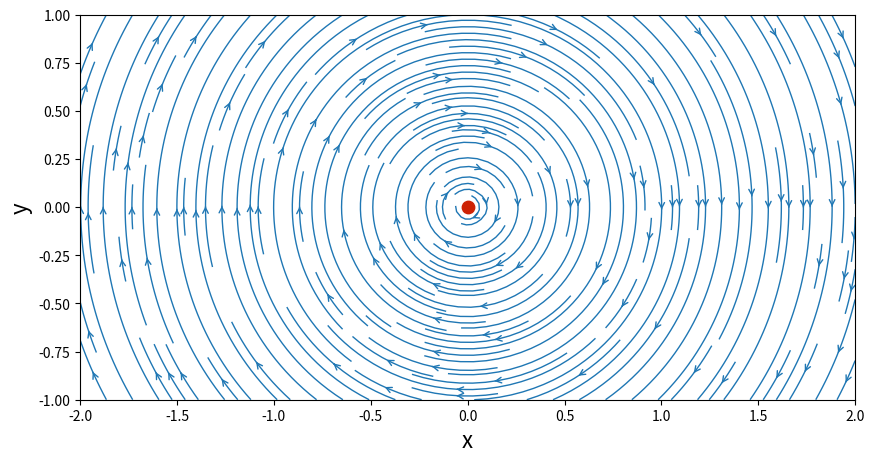
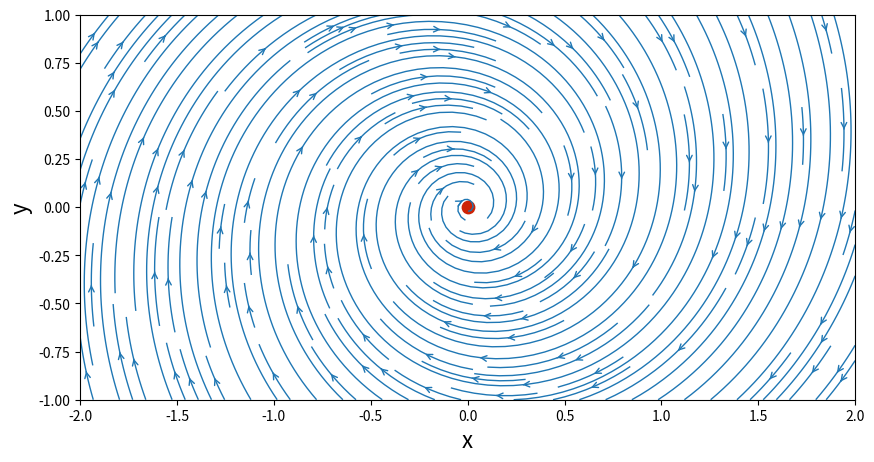

Generate these figures, in order, with matplotlib:
import numpy as np
import matplotlib.pyplot as plt


N = 50

x_start, x_end = -2.0, 2.0
y_start, y_end = -1.0, 1.0

x = np.linspace(x_start, x_end, N)
y = np.linspace(y_start, y_end, N)

X, Y = np.meshgrid(x, y)

gamma = 5.0
x_vortex, y_vortex = 0.0, 0.0


def get_velocity_vortex(strength, xv, yv, X, Y):

    u = + strength / (2 * np.pi) * (Y - yv) / ((X - xv)**2 + (Y - yv)**2)
    v = - strength / (2 * np.pi) * (X - xv) / ((X - xv)**2 + (Y - yv)**2)

    return u, v


def get_stream_function_vortex(strength, xv, yv, X, Y):

    psi = strength / (4 * np.pi) * np.log((X - xv)**2 + (Y - yv)**2)

    return psi


u_vortex, v_vortex = get_velocity_vortex(gamma, x_vortex, y_vortex, X, Y)

psi_vortex = get_stream_function_vortex(gamma, x_vortex, y_vortex, X, Y)

size = 10
plt.figure(figsize=(size, (y_end - y_start) / (x_end - x_start) * size))
plt.xlabel('x', fontsize=16)
plt.ylabel('y', fontsize=16)
plt.xlim(x_start, x_end)
plt.ylim(y_start, y_end)
plt.streamplot(X, Y, u_vortex, v_vortex, density=2,
               linewidth=1, arrowsize=1, arrowstyle='->')
plt.scatter(x_vortex, y_vortex, color='#CD2305', s=80, marker='o')

plt.show()

strength_sink = -1.0
x_sink, y_sink = 0.0, 0.0


def get_velocity_sink(strength, xs, ys, X, Y):

    u = strength / (2 * np.pi) * (X - xs) / ((X - xs)**2 + (Y - ys)**2)
    v = strength / (2 * np.pi) * (Y - ys) / ((X - xs)**2 + (Y - ys)**2)

    return u, v


def get_stream_function_sink(strength, xs, ys, X, Y):

    psi = strength / (2 * np.pi) * np.arctan2((Y - ys), (X - xs))

    return psi

u_sink, v_sink = get_velocity_sink(strength_sink, x_sink, y_sink, X, Y)

psi_sink = get_stream_function_sink(strength_sink, x_sink, y_sink, X, Y)

u = u_vortex + u_sink
v = v_vortex + v_sink
psi = psi_vortex + psi_sink

size = 10
plt.figure(figsize=(size, (y_end - y_start) / (x_end - x_start) * size))
plt.xlabel('x', fontsize=16)
plt.ylabel('y', fontsize=16)
plt.xlim(x_start, x_end)
plt.ylim(y_start, y_end)
plt.streamplot(X, Y, u, v, density=2, linewidth=1,
               arrowsize=1, arrowstyle='->')
plt.scatter(x_vortex, y_vortex, color='#CD2305', s=80, marker='o')

plt.show()
